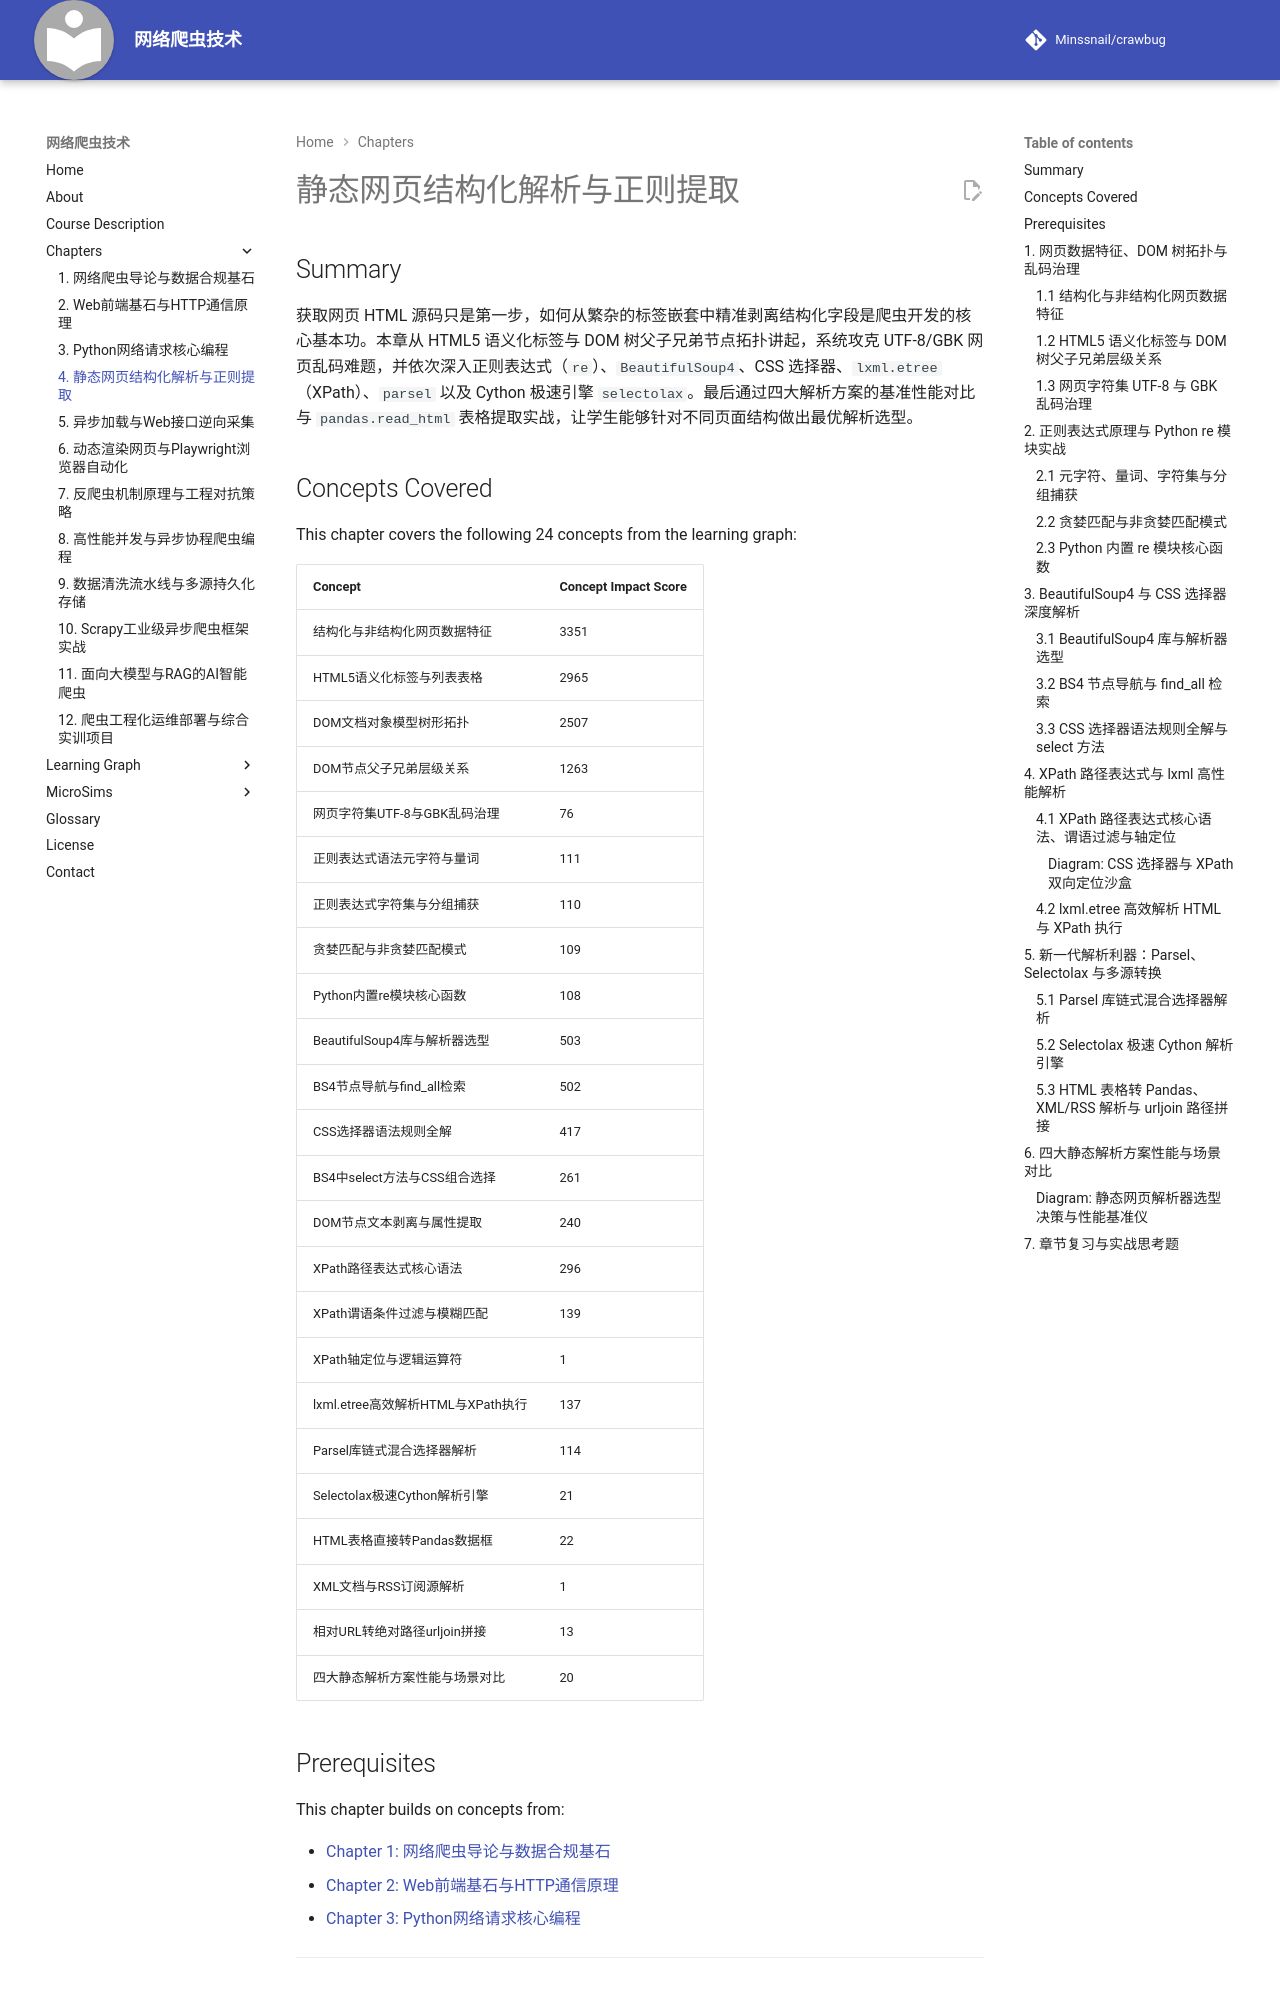

repository: Minssnail/crawbug · page: chapters/04-static-html-parsing/index.html · generator: mkdocs

---
title: "静态网页结构化解析与正则提取"
description: "系统讲解HTML5语义化结构、DOM树父子兄弟节点拓扑、UTF-8与GBK乱码治理，以及正则表达式re、BeautifulSoup4、CSS选择器、lxml XPath、Parsel与Selectolax四大静态解析方案的工程实战。"
generated_by: "claude skill chapter-content-generator"
date: "2026-10-25"
version: "1.11"
---

# 静态网页结构化解析与正则提取

## Summary

获取网页 HTML 源码只是第一步，如何从繁杂的标签嵌套中精准剥离结构化字段是爬虫开发的核心基本功。本章从 HTML5 语义化标签与 DOM 树父子兄弟节点拓扑讲起，系统攻克 UTF-8/GBK 网页乱码难题，并依次深入正则表达式（`re`）、`BeautifulSoup4`、CSS 选择器、`lxml.etree`（XPath）、`parsel` 以及 Cython 极速引擎 `selectolax`。最后通过四大解析方案的基准性能对比与 `pandas.read_html` 表格提取实战，让学生能够针对不同页面结构做出最优解析选型。

## Concepts Covered

This chapter covers the following 24 concepts from the learning graph:

| Concept | Concept Impact Score |
|---------|-----------------------|
| 结构化与非结构化网页数据特征 | 3351 |
| HTML5语义化标签与列表表格 | 2965 |
| DOM文档对象模型树形拓扑 | 2507 |
| DOM节点父子兄弟层级关系 | 1263 |
| 网页字符集UTF-8与GBK乱码治理 | 76 |
| 正则表达式语法元字符与量词 | 111 |
| 正则表达式字符集与分组捕获 | 110 |
| 贪婪匹配与非贪婪匹配模式 | 109 |
| Python内置re模块核心函数 | 108 |
| BeautifulSoup4库与解析器选型 | 503 |
| BS4节点导航与find_all检索 | 502 |
| CSS选择器语法规则全解 | 417 |
| BS4中select方法与CSS组合选择 | 261 |
| DOM节点文本剥离与属性提取 | 240 |
| XPath路径表达式核心语法 | 296 |
| XPath谓语条件过滤与模糊匹配 | 139 |
| XPath轴定位与逻辑运算符 | 1 |
| lxml.etree高效解析HTML与XPath执行 | 137 |
| Parsel库链式混合选择器解析 | 114 |
| Selectolax极速Cython解析引擎 | 21 |
| HTML表格直接转Pandas数据框 | 22 |
| XML文档与RSS订阅源解析 | 1 |
| 相对URL转绝对路径urljoin拼接 | 13 |
| 四大静态解析方案性能与场景对比 | 20 |

## Prerequisites

This chapter builds on concepts from:

- [Chapter 1: 网络爬虫导论与数据合规基石](../01-intro-and-ethics/index.md)
- [Chapter 2: Web前端基石与HTTP通信原理](../02-web-and-http-fundamentals/index.md)
- [Chapter 3: Python网络请求核心编程](../03-python-http-requests/index.md)

---

## 1. 网页数据特征、DOM 树拓扑与乱码治理

在上一章中，我们已经能够通过 `requests` 或 `httpx` 拿到服务器返回的原始字节流或字符串。但对于人工智能训练管线或数据分析数据库而言，一整段包含几千个 `<div class="...">` 标签的 HTML 文本并不能直接使用。静态网页解析（Static HTML Parsing）的核心任务，就是把混合了排版样式、广告脚本与业务内容的原始网页，转化为字段清晰、类型明确的字典（`dict`）或表格记录。

### 1.1 结构化与非结构化网页数据特征

在数据工程领域，根据组织规律的严密程度，网页承载的信息通常被划分为三大形态，理解**结构化与非结构化网页数据特征**是选择解析工具的前提：

1. **结构化数据（Structured Data）**：遵循固定 Schema（模式定义）、行列对齐的数据，最典型的代表是关系型数据库中的二维表，以及网页中使用 `<table>`、`<thead>`、`<tbody>`、`<tr>`、`<td>` 标签渲染的财务报表、排行榜与招投标公示表。此类数据字段边界极其明确，甚至无需手写逐行提取逻辑即可直接映射为 DataFrame。
2. **半结构化数据（Semi-Structured Data）**：不具备严格的二维表约束，但通过自描述标签或键值层级组织信息。整个 HTML 文档树、XML/RSS 订阅源以及内嵌在 `<script>` 标签中的 JSON 对象均属于半结构化数据。商品列表页中的每一个商品卡片虽然长短不一（有的商品有“满减”标签，有的没有），但它们共享相同的 DOM 树子树结构。
3. **非结构化数据（Unstructured Data）**：没有预定义结构模型的自由文本或多媒体流，例如新闻正文段落、法律法规条文、用户评论长文、PDF 附件以及网页图片。当网页作者没有使用标准子标签，而是将“发布时间：2026-10-20 来源：新华社 编辑：张三”直接揉进同一个 `<p>` 段落字符串时，树形选择器只能定位到整个段落，后续的字段切分就必须依赖正则表达式或自然语言处理技术。
